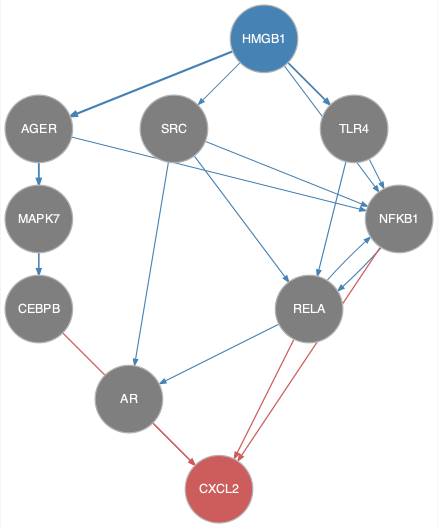

Source data for this figure (header and first rows):
from	to
AGER	MAPK7
AGER	NFKB1
HMGB1	AGER
HMGB1	NFKB1
HMGB1	SRC
HMGB1	TLR4
MAPK7	CEBPB
NFKB1	RELA
RELA	AR
RELA	NFKB1
SRC	AR
SRC	NFKB1
SRC	RELA
TLR4	NFKB1
TLR4	RELA
AR	CXCL2
CEBPB	CXCL2
NFKB1	CXCL2
RELA	CXCL2
